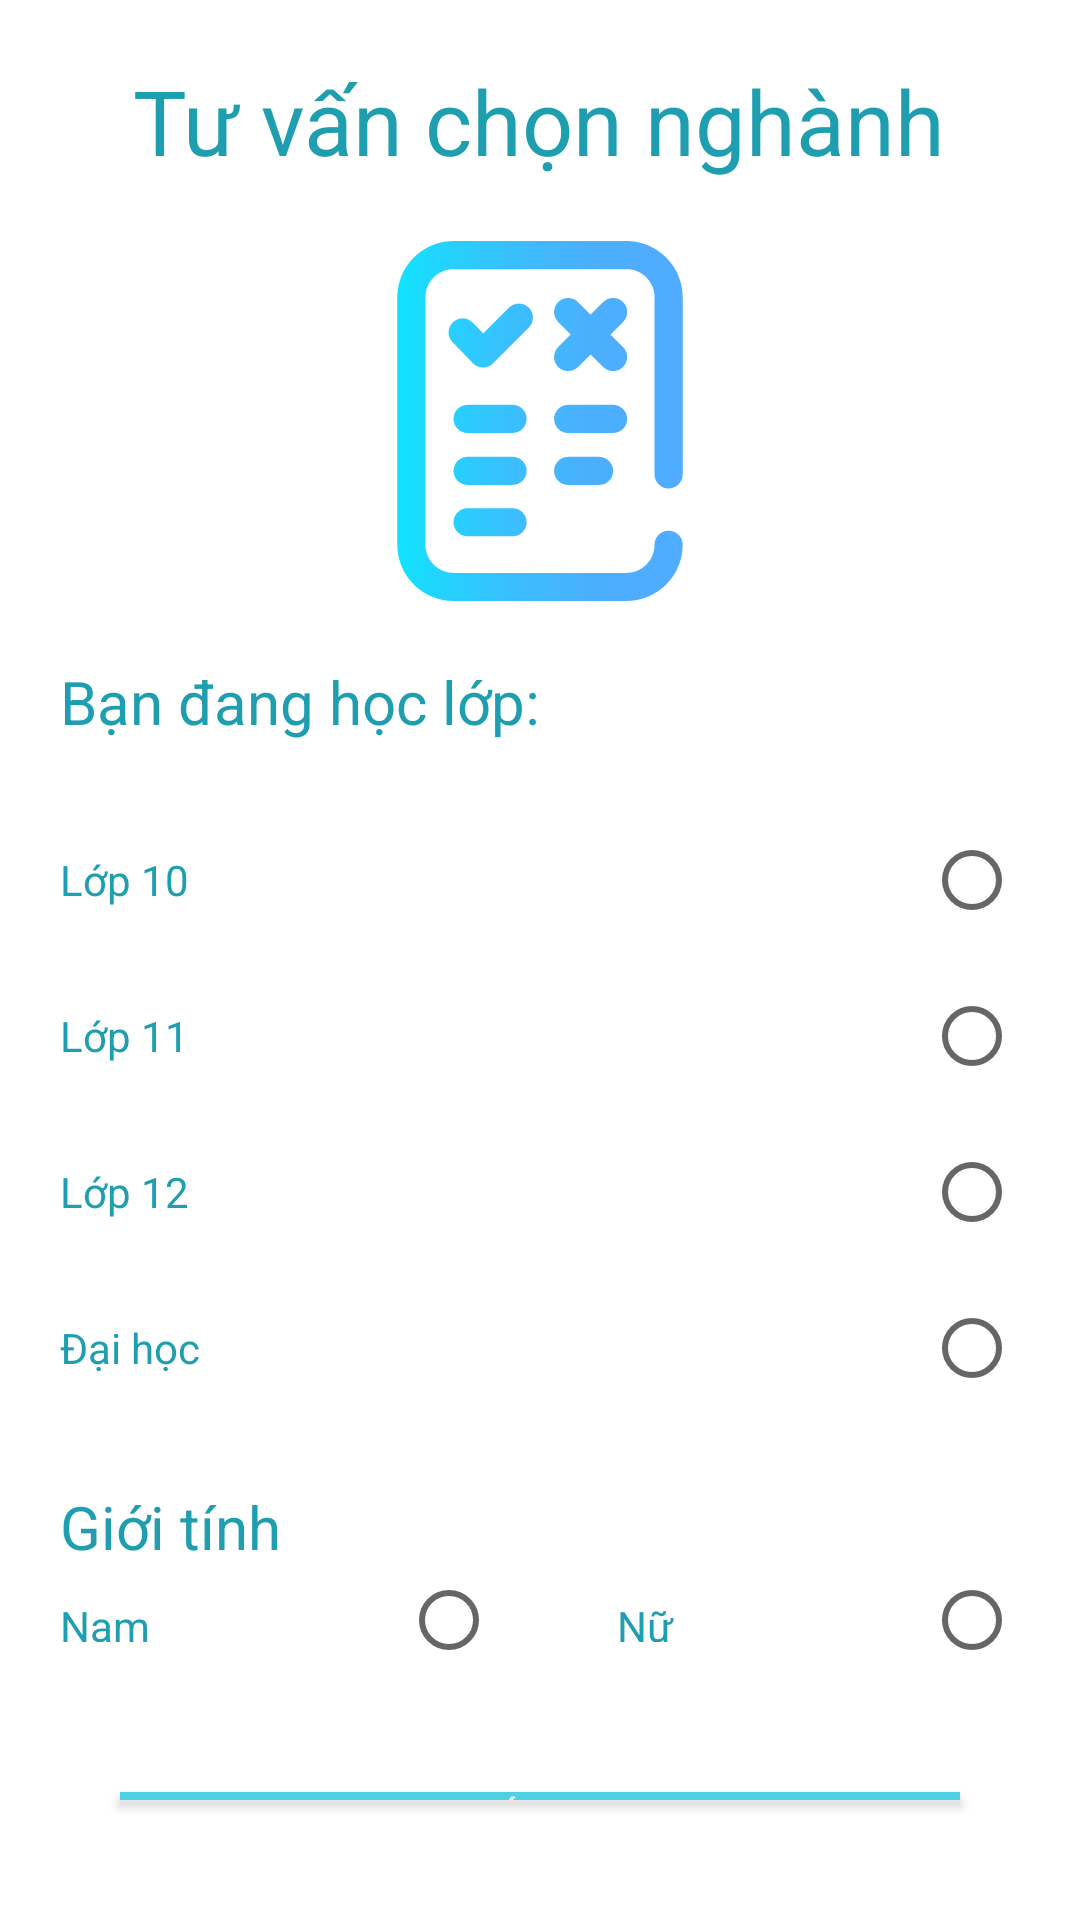

Write the Android layout XML for this screen, with the resource values it uses.
<!-- AndroidManifest.xml: application theme AppTheme -->
<!-- res/layout/activity_level.xml -->
<?xml version="1.0" encoding="utf-8"?>
<RelativeLayout
        xmlns:android="http://schemas.android.com/apk/res/android"
        xmlns:tools="http://schemas.android.com/tools"
        xmlns:app="http://schemas.android.com/apk/res-auto"
        android:layout_width="match_parent"
        android:layout_height="match_parent"
        android:background="#fff"
        tools:context="com.example.thuytran.personal.activity.newgui.Level">
    <TextView
            android:layout_width="wrap_content"
            android:layout_height="wrap_content"
            android:layout_centerHorizontal="true"
            android:text="Tư vấn chọn nghành"
            android:textColor="#1e9eae"
            android:fontFamily="Roboto"
            android:textSize="30sp"
            android:layout_marginTop="20dp"
            android:id="@+id/tvTitle"
            />
    <ImageView
            android:layout_width="200dp"
            android:layout_height="120dp"
            android:layout_below="@+id/tvTitle"
            android:src="@drawable/ic_pros_and_cons"
            android:id="@+id/logo"
            android:layout_centerHorizontal="true"
            android:layout_marginTop="20dp"
            >

    </ImageView>
    <TextView
            android:layout_width="wrap_content"
            android:layout_height="wrap_content"
            android:id="@+id/title2"
            android:text="Bạn đang học lớp: "
            android:textColor="#1e9eae"
            android:fontFamily="sans-serif"
            android:textSize="20sp"
            android:layout_marginStart="20dp"
            android:layout_marginTop="20dp"
            android:layout_below="@+id/logo"/>
    <LinearLayout
            android:layout_width="match_parent"
            android:layout_height="wrap_content"
            android:layout_below="@id/title2"
            android:orientation="vertical"
            android:id="@+id/scoreGroup"
            >
        <RadioGroup
                android:layout_width="match_parent"
                android:layout_height="wrap_content"
                android:layout_gravity="center"
                android:layout_marginTop="20dp"
                android:orientation="vertical"
                android:id="@+id/radioGr"
                >
            <RadioButton
                    android:id="@+id/lop10"
                    android:layout_width="match_parent"
                    android:layout_height="wrap_content"
                    android:button="@null"
                    android:drawableRight="?android:attr/listChoiceIndicatorSingle"
                    android:background="?android:selectableItemBackground"
                    android:layoutDirection="rtl"
                    android:layout_gravity="start"
                    android:textAlignment="textStart"
                    android:paddingBottom="10dp"
                    android:paddingLeft="20dp"
                    android:paddingRight="20dp"
                    android:paddingTop="10dp"
                    android:text="Lớp 10"
                    android:textSize="14sp"
                    android:textColor="#1e9eae"/>
            <RadioButton
                    android:id="@+id/lop11"
                    android:layout_width="match_parent"
                    android:layout_height="wrap_content"
                    android:button="@null"
                    android:drawableRight="?android:attr/listChoiceIndicatorSingle"
                    android:background="?android:selectableItemBackground"
                    android:layoutDirection="rtl"
                    android:layout_gravity="start"
                    android:textAlignment="textStart"
                    android:paddingBottom="10dp"
                    android:paddingLeft="20dp"
                    android:paddingRight="20dp"
                    android:paddingTop="10dp"
                    android:text="Lớp 11"
                    android:textSize="14sp"
                    android:textColor="#1e9eae"/>
            <RadioButton
                    android:id="@+id/lop12"
                    android:layout_width="match_parent"
                    android:layout_height="wrap_content"
                    android:button="@null"
                    android:drawableRight="?android:attr/listChoiceIndicatorSingle"
                    android:background="?android:selectableItemBackground"
                    android:layoutDirection="rtl"
                    android:layout_gravity="start"
                    android:textAlignment="textStart"
                    android:paddingBottom="10dp"
                    android:paddingLeft="20dp"
                    android:paddingRight="20dp"
                    android:paddingTop="10dp"
                    android:text="Lớp 12"
                    android:textSize="14sp"
                    android:textColor="#1e9eae"/>
            <RadioButton
                    android:id="@+id/daihoc"
                    android:layout_width="match_parent"
                    android:layout_height="wrap_content"
                    android:button="@null"
                    android:drawableRight="?android:attr/listChoiceIndicatorSingle"
                    android:background="?android:selectableItemBackground"
                    android:layoutDirection="rtl"
                    android:layout_gravity="start"
                    android:textAlignment="textStart"
                    android:paddingBottom="10dp"
                    android:paddingLeft="20dp"
                    android:paddingRight="20dp"
                    android:paddingTop="10dp"
                    android:text="Đại học"
                    android:textSize="14sp"
                    android:textColor="#1e9eae"/>


        </RadioGroup>
    </LinearLayout>
    <TextView
            android:layout_width="match_parent"
            android:layout_height="wrap_content"
            android:id="@+id/title3"
            android:layout_below="@+id/scoreGroup"
            android:text="Giới tính"
            android:textColor="#1e9eae"
            android:fontFamily="sans-serif"
            android:textSize="20sp"
            android:layout_marginStart="20dp"
            android:layout_marginTop="20dp"
            />
    <LinearLayout
            android:layout_width="match_parent"
            android:layout_height="wrap_content"
            android:id="@+id/sex"
            android:layout_below="@+id/title3"
            android:orientation="horizontal"

            >
        <RadioGroup
                android:layout_width="match_parent"
                android:layout_height="35dp"
                android:id="@+id/sexGroup"
                android:orientation="horizontal"
                android:layout_weight="2">

            <RadioButton
                    android:id="@+id/nam"
                    android:layout_width="wrap_content"
                    android:layout_height="wrap_content"
                    android:button="@null"
                    android:drawableRight="?android:attr/listChoiceIndicatorSingle"
                    android:background="?android:selectableItemBackground"
                    android:layoutDirection="rtl"
                    android:layout_gravity="start"
                    android:textAlignment="textStart"
                    android:paddingBottom="10dp"
                    android:paddingLeft="20dp"
                    android:paddingRight="20dp"
                    android:paddingTop="10dp"
                    android:text="Nam"
                    android:textSize="14sp"
                    android:textColor="#1e9eae"
                    android:layout_weight="1"/>

            <RadioButton
                    android:id="@+id/nu"
                    android:layout_width="wrap_content"
                    android:layout_height="wrap_content"
                    android:button="@null"
                    android:drawableRight="?android:attr/listChoiceIndicatorSingle"
                    android:background="?android:selectableItemBackground"
                    android:layoutDirection="rtl"
                    android:layout_gravity="start"
                    android:textAlignment="textStart"
                    android:paddingBottom="10dp"
                    android:paddingLeft="20dp"
                    android:paddingRight="20dp"
                    android:paddingTop="10dp"
                    android:text="Nữ"
                    android:textSize="14sp"
                    android:textColor="#1e9eae"
                    android:layout_weight="1"
                    android:fontFamily="Roboto"
                    />
        </RadioGroup>


    </LinearLayout>

    <Button
            android:layout_width="match_parent"
            android:layout_height="wrap_content"
            android:layout_below="@+id/sex"
            android:id="@+id/btnNextScore"
            android:text="Tiếp tục"
            android:textColor="#fff"
            android:background="#4dd0e1"
            android:layout_margin="40dp"
            />
</RelativeLayout>
<!-- resources referenced by this layout -->
<resources>
  <!-- drawable ic_pros_and_cons: vector/xml drawable (drawable, 2712 chars, omitted) -->
  <style name="AppTheme" parent="Base.Theme.AppCompat.Light.DarkActionBar">
          
          <item name="colorPrimary">@color/colorPrimary</item>
          <item name="colorPrimaryDark">@color/colorPrimaryDark</item>
          <item name="colorAccent">@color/colorAccent</item>
      </style>
  <color name="colorPrimary">#3F51B5</color>
  <color name="colorPrimaryDark">#303F9F</color>
  <color name="colorAccent">#FF4081</color>
</resources>
